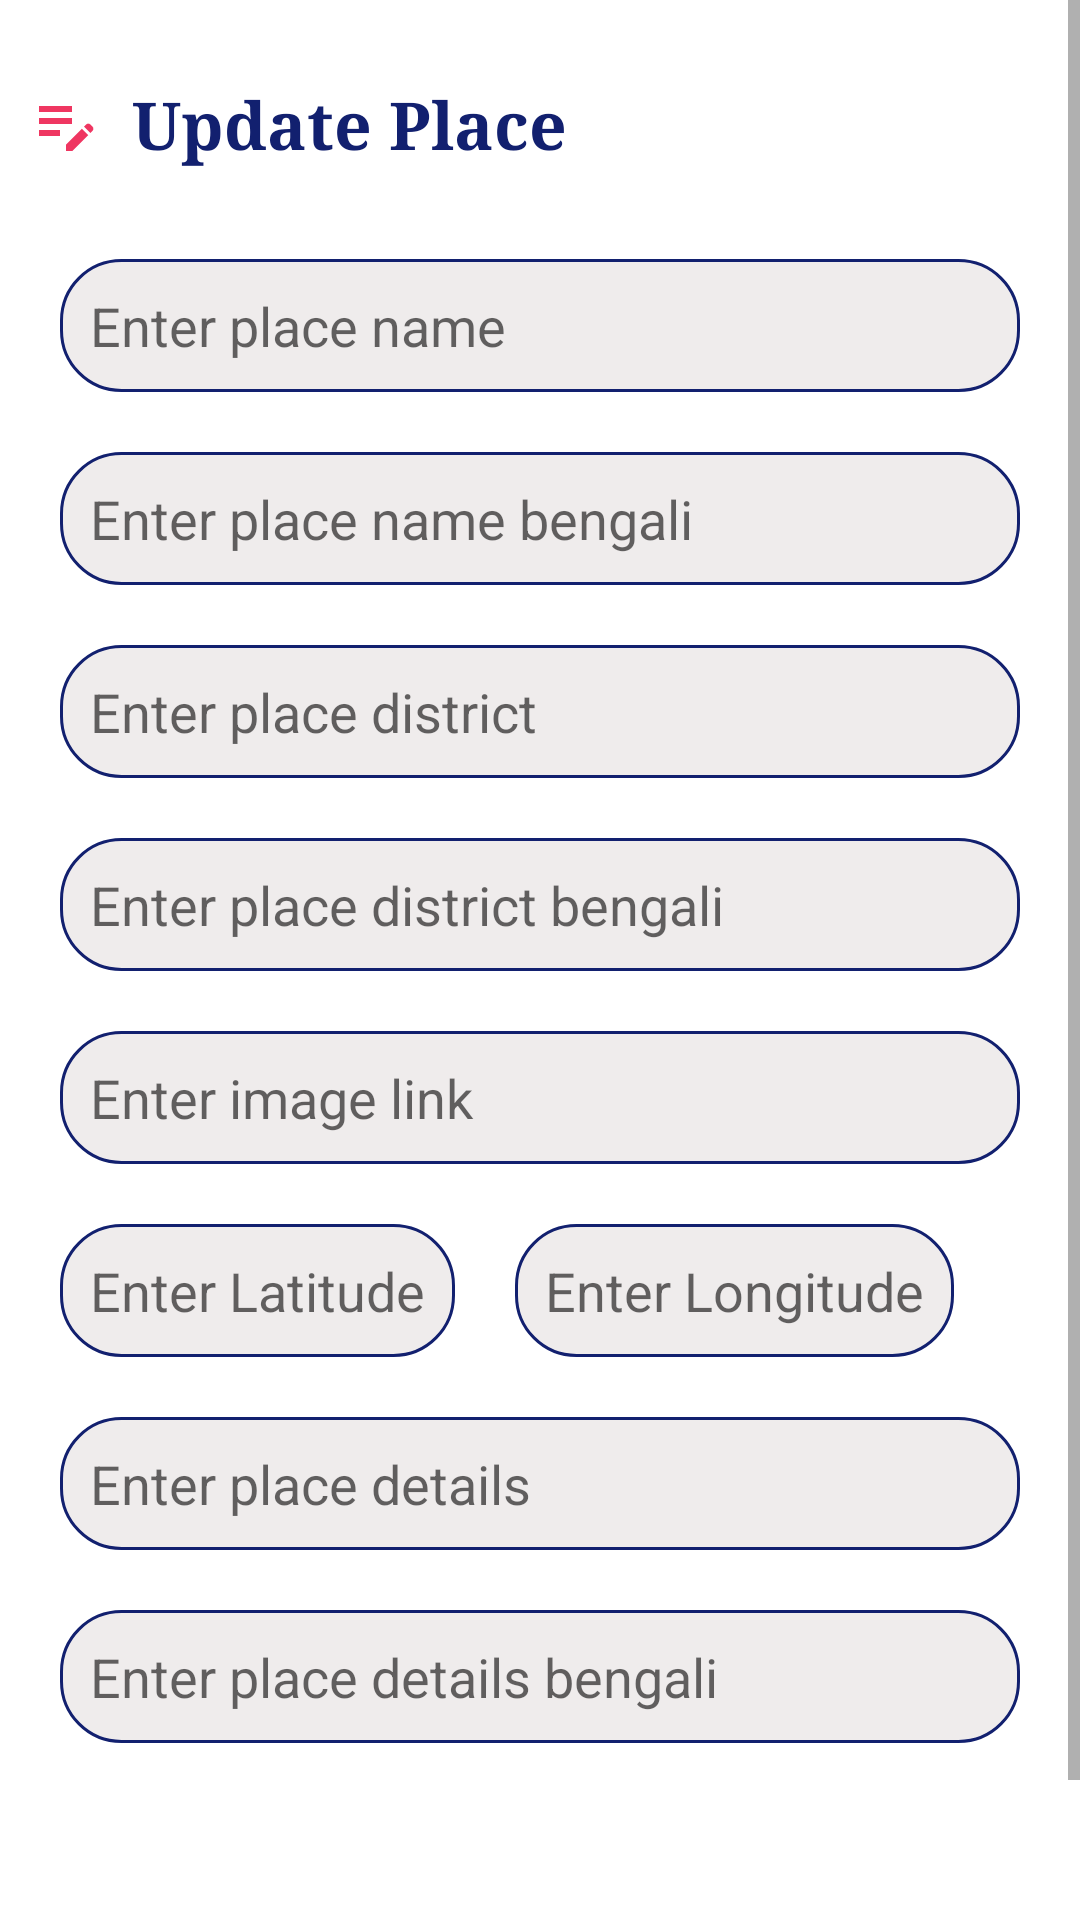

Write the Android layout XML for this screen, with the resource values it uses.
<!-- AndroidManifest.xml: application theme Theme.CRUD -->
<!-- res/layout/fragment_edit_place.xml -->
<?xml version="1.0" encoding="utf-8"?>
<androidx.constraintlayout.widget.ConstraintLayout xmlns:android="http://schemas.android.com/apk/res/android"
xmlns:app="http://schemas.android.com/apk/res-auto"
xmlns:tools="http://schemas.android.com/tools"
android:layout_width="match_parent"
android:layout_height="match_parent"
tools:context=".admin.ui.dashboard.EditPlace">


<ScrollView
    android:layout_width="match_parent"
    android:layout_height="wrap_content"
    app:layout_constraintBottom_toBottomOf="parent"
    app:layout_constraintEnd_toEndOf="parent"
    app:layout_constraintStart_toStartOf="parent"
    android:layout_marginBottom="20dp"
    app:layout_constraintTop_toTopOf="parent">

    <LinearLayout
        android:layout_width="match_parent"
        android:layout_height="wrap_content"
        android:layout_margin="@dimen/_10dp"
        android:layout_marginTop="16dp"
        android:orientation="vertical"
        app:layout_constraintBottom_toBottomOf="parent"
        app:layout_constraintEnd_toEndOf="parent"
        app:layout_constraintStart_toStartOf="parent"
        app:layout_constraintTop_toBottomOf="@+id/textView12">

        <ImageView
            android:id="@+id/ivBackBtn"
            android:layout_width="wrap_content"
            android:layout_height="wrap_content"
            android:layout_marginTop="16dp"
            app:layout_constraintStart_toStartOf="parent"
            app:layout_constraintTop_toTopOf="parent"
            app:srcCompat="@drawable/baseline_arrow_back_35"
            android:contentDescription="@string/tour"/>
        <TextView
            android:id="@+id/textView12"
            android:layout_width="wrap_content"
            android:layout_height="wrap_content"
            android:text="Update Place"
            android:drawableStart="@drawable/baseline_edit_note_24"
            android:textSize="22sp"
            android:drawablePadding="10dp"
            android:layout_marginBottom="@dimen/dp20"
            android:textStyle="bold"
            android:fontFamily="serif"
            android:textColor="@color/txtColorDarkBlue"
            android:layout_marginTop="@dimen/_10dp"
            app:layout_constraintEnd_toEndOf="parent"
            app:layout_constraintStart_toStartOf="parent"
            app:layout_constraintTop_toTopOf="parent" />
        <EditText
            android:id="@+id/etPlaceName"
            android:layout_width="match_parent"
            android:layout_height="wrap_content"
            android:layout_margin="@dimen/_10dp"
            android:background="@drawable/edit_text_bg_login"
            android:hint="Enter place name"

            android:layout_marginTop="@dimen/dp20"
            android:padding="@dimen/_10dp" />

        <EditText
            android:id="@+id/etPlaceNameBn"
            android:layout_width="match_parent"
            android:layout_height="wrap_content"
            android:layout_margin="@dimen/_10dp"
            android:background="@drawable/edit_text_bg_login"
            android:hint="Enter place name bengali"
            android:padding="@dimen/_10dp" />

        <EditText
            android:id="@+id/etPlaceDistrict"
            android:layout_width="match_parent"
            android:layout_height="wrap_content"
            android:layout_margin="@dimen/_10dp"
            android:background="@drawable/edit_text_bg_login"
            android:hint="Enter place district"
            android:inputType="textMultiLine"
            android:padding="@dimen/_10dp" />

        <EditText
            android:id="@+id/etPlaceDistrictBn"
            android:layout_width="match_parent"
            android:layout_height="wrap_content"
            android:layout_margin="@dimen/_10dp"
            android:background="@drawable/edit_text_bg_login"
            android:hint="Enter place district bengali"
            android:inputType="textMultiLine"
            android:padding="@dimen/_10dp" />

        <TextView
            android:id="@+id/etPlaceDivision"
            android:layout_width="match_parent"
            android:layout_height="wrap_content"
            android:layout_margin="@dimen/_10dp"
            android:visibility="gone"
            android:background="@drawable/edit_text_bg_login"
            android:drawablePadding="@dimen/dp10"
            android:focusable="false"
            android:gravity="center_vertical"
            android:inputType="textPersonName"
            android:padding="@dimen/_10dp"
            android:textSize="@dimen/_18sp"
            app:drawableEndCompat="@drawable/baseline_arrow_drop_down_circle_24"
            app:layout_constraintEnd_toStartOf="@+id/btnAddPlace"
            app:layout_constraintStart_toStartOf="parent"
            app:layout_constraintTop_toBottomOf="@+id/textView14"
            tools:ignore="TextViewEdits" />

        <Spinner
            android:id="@+id/divisionListSpinner"
            android:layout_width="match_parent"
            android:layout_height="0dp"
            android:layout_marginStart="@dimen/dp20"
            android:layout_marginEnd="@dimen/dp20"
            android:visibility="invisible"
            app:layout_constraintBottom_toBottomOf="@+id/etPlaceDivision"
            app:layout_constraintEnd_toEndOf="@+id/etPlaceDivision"
            app:layout_constraintStart_toStartOf="@+id/etPlaceDivision" />

        <TextView
            android:visibility="gone"
            android:id="@+id/etPlaceDivisionBn"
            android:layout_width="match_parent"
            android:layout_height="wrap_content"
            android:layout_margin="@dimen/_10dp"
            android:background="@drawable/edit_text_bg_login"
            android:drawablePadding="@dimen/dp10"
            android:focusable="false"
            android:gravity="center_vertical"
            android:inputType="textPersonName"
            android:padding="@dimen/_10dp"
            android:textSize="@dimen/_18sp"
            app:drawableEndCompat="@drawable/baseline_arrow_drop_down_circle_24"
            app:layout_constraintEnd_toStartOf="@+id/btnAddPlace"
            app:layout_constraintStart_toStartOf="parent"
            app:layout_constraintTop_toBottomOf="@+id/textView14"
            tools:ignore="TextViewEdits" />

        <Spinner
            android:id="@+id/divisionListSpinnerBn"
            android:layout_width="match_parent"
            android:layout_height="0dp"
            android:layout_marginStart="@dimen/dp20"
            android:layout_marginEnd="@dimen/dp20"
            android:visibility="invisible"
            app:layout_constraintBottom_toBottomOf="@+id/etPlaceDivision"
            app:layout_constraintEnd_toEndOf="@+id/etPlaceDivision"
            app:layout_constraintStart_toStartOf="@+id/etPlaceDivision" />

        <EditText
            android:id="@+id/etPlaceImageLink"
            android:layout_width="match_parent"
            android:layout_height="wrap_content"
            android:layout_margin="@dimen/_10dp"
            android:background="@drawable/edit_text_bg_login"
            android:hint="Enter image link"
            android:inputType="textMultiLine"
            android:padding="@dimen/_10dp" />

        <LinearLayout
            android:layout_width="match_parent"
            android:layout_height="wrap_content"
            android:orientation="horizontal">

            <EditText
                android:id="@+id/etPlaceLat"
                android:layout_width="wrap_content"
                android:layout_height="wrap_content"
                android:layout_margin="@dimen/_10dp"
                android:maxLength="15"
                android:background="@drawable/edit_text_bg_login"
                android:hint="Enter Latitude"
                android:inputType="numberDecimal"
                android:padding="@dimen/_10dp" />

            <EditText
                android:id="@+id/etPlaceLong"
                android:layout_width="wrap_content"
                android:layout_height="wrap_content"
                android:layout_margin="@dimen/_10dp"
                android:maxLength="15"
                android:background="@drawable/edit_text_bg_login"
                android:hint="Enter Longitude"
                android:inputType="numberDecimal"
                android:padding="@dimen/_10dp" />
        </LinearLayout>

        <EditText
            android:id="@+id/etPlaceDetails"
            android:layout_width="match_parent"
            android:layout_height="wrap_content"
            android:layout_margin="@dimen/_10dp"
            android:background="@drawable/edit_text_bg_login"
            android:hint="Enter place details"
            android:inputType="textMultiLine"
            android:padding="@dimen/_10dp" />

        <EditText
            android:id="@+id/etPlaceDetailsBn"
            android:layout_width="match_parent"
            android:layout_height="wrap_content"
            android:layout_margin="@dimen/_10dp"
            android:background="@drawable/edit_text_bg_login"
            android:hint="Enter place details bengali"
            android:inputType="textMultiLine"
            android:padding="@dimen/_10dp" />

        <ProgressBar
            android:visibility="gone"
            android:layout_width="wrap_content"
            android:layout_height="wrap_content"
            android:id="@+id/progressBar"
            android:layout_gravity="center"
            />
        <androidx.appcompat.widget.AppCompatButton
            android:id="@+id/btnUpdatePlace"
            android:layout_width="@dimen/_200dp"
            android:layout_height="wrap_content"
            android:layout_gravity="center"
            android:layout_marginTop="20dp"
            android:layout_marginBottom="@dimen/_10dp"
            android:background="@drawable/bg_rounded_button_dp10"
            android:backgroundTint="#8BC34A"
            android:gravity="center"
            android:text="Update"
            android:textAllCaps="false"
            android:textColor="@color/white" />


    </LinearLayout>
</ScrollView>


</androidx.constraintlayout.widget.ConstraintLayout>
<!-- resources referenced by this layout -->
<resources>
  <color name="txtColorDarkBlue">#12206F</color>
  <color name="white">#FFFFFFFF</color>
  <dimen name="_10dp">10dp</dimen>
  <dimen name="_18sp">18sp</dimen>
  <dimen name="_200dp">200dp</dimen>
  <dimen name="dp10">10dp</dimen>
  <dimen name="dp20">20dp</dimen>
  <!-- drawable baseline_arrow_drop_down_circle_24 (drawable) -->
  <vector android:height="24dp" android:tint="@color/txtColorDarkBlue"
      android:viewportHeight="24" android:viewportWidth="24"
      android:width="24dp" xmlns:android="http://schemas.android.com/apk/res/android">
      <path android:fillColor="@android:color/white" android:pathData="M12,2C6.48,2 2,6.48 2,12s4.48,10 10,10 10,-4.48 10,-10S17.52,2 12,2zM12,14l-4,-4h8l-4,4z"/>
  </vector>
  <!-- drawable baseline_edit_note_24 (drawable) -->
  <vector android:height="24dp" android:tint="#EF3661"
      android:viewportHeight="24" android:viewportWidth="24"
      android:width="24dp" xmlns:android="http://schemas.android.com/apk/res/android">
      <path android:fillColor="@android:color/white" android:pathData="M3,10h11v2H3V10zM3,8h11V6H3V8zM3,16h7v-2H3V16zM18.01,12.87l0.71,-0.71c0.39,-0.39 1.02,-0.39 1.41,0l0.71,0.71c0.39,0.39 0.39,1.02 0,1.41l-0.71,0.71L18.01,12.87zM17.3,13.58l-5.3,5.3V21h2.12l5.3,-5.3L17.3,13.58z"/>
  </vector>
  <!-- drawable edit_text_bg_login (drawable) -->
  <?xml version="1.0" encoding="utf-8"?>
  <shape xmlns:android="http://schemas.android.com/apk/res/android">
  
      <corners android:radius="20dp"/>
      <solid android:color="@color/color_bg_input_field" />
      <stroke android:width="1dp" android:color="@color/txtColorDarkBlue"/>
  </shape>
  <string name="tour">tour</string>
  <style name="Theme.CRUD" parent="Theme.MaterialComponents.DayNight.NoActionBar">
          
          <item name="colorPrimary">@color/white</item>
          <item name="colorPrimaryVariant">@color/white</item>
          <item name="colorOnPrimary">@color/white</item>
          
          <item name="colorSecondary">@color/teal_200</item>
          <item name="colorSecondaryVariant">@color/teal_700</item>
          <item name="colorOnSecondary">@color/black</item>
          
          <item name="android:statusBarColor">?attr/colorPrimaryVariant</item>
          
      </style>
  <color name="color_bg_input_field">#EFECEC</color>
  <color name="teal_200">#FF03DAC5</color>
  <color name="teal_700">#FF018786</color>
  <color name="black">#FF000000</color>
</resources>
